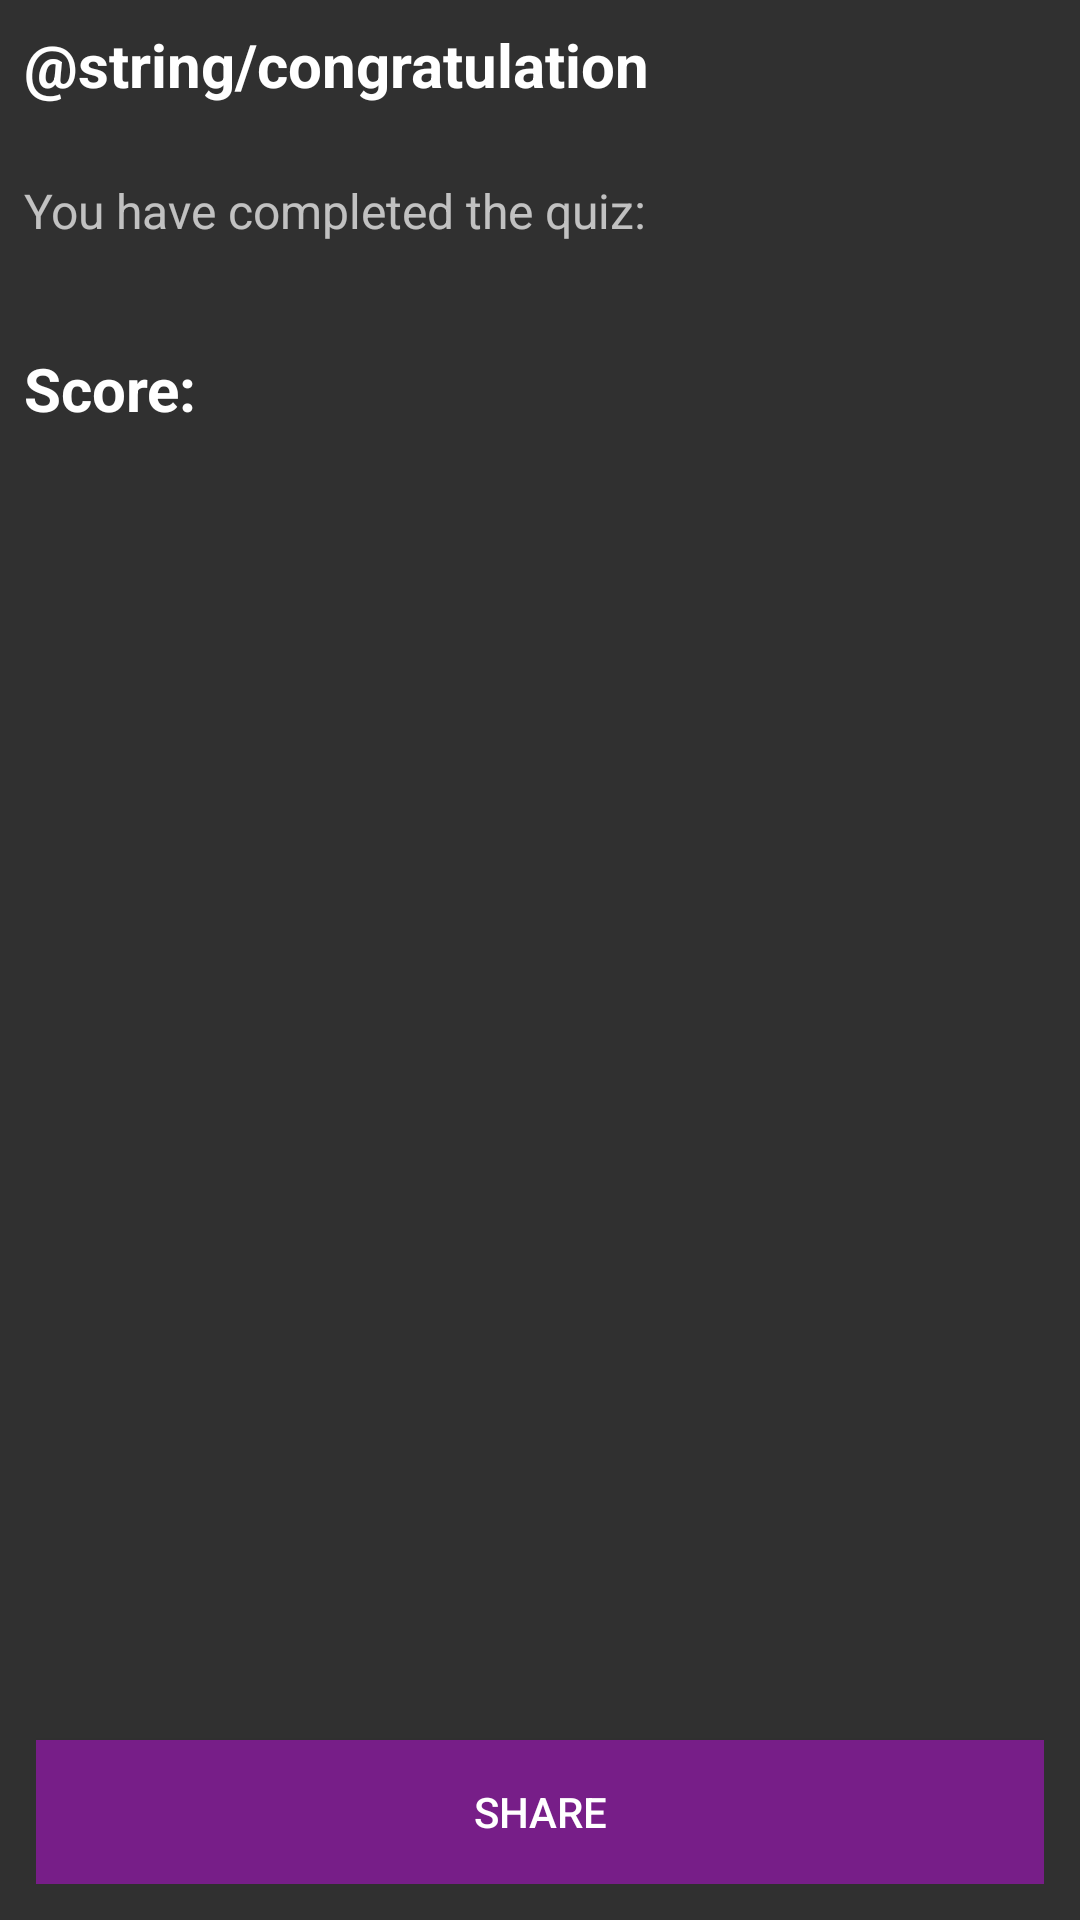

This screen was rendered from an Android layout file. Write that file and the resources it references.
<!-- AndroidManifest.xml: application theme AppTheme -->
<!-- res/layout/fragment_completed_quiz.xml -->
<?xml version="1.0" encoding="utf-8"?>
<LinearLayout xmlns:android="http://schemas.android.com/apk/res/android"
    android:layout_width="match_parent"
    android:layout_height="match_parent"
    android:orientation="vertical"
    android:padding="8dp">


    <TextView
        style="@style/Title"
        android:layout_width="match_parent"
        android:layout_height="wrap_content"
        android:text="@string/congratulation" />

    <TextView
        android:id="@+id/completed_quiz_date"
        android:layout_width="wrap_content"
        android:layout_height="wrap_content"
        android:textSize="12sp" />

    <LinearLayout
        android:layout_width="wrap_content"
        android:layout_height="wrap_content"
        android:layout_marginTop="8dp"
        android:orientation="vertical">

        <TextView
            android:layout_width="wrap_content"
            android:layout_height="wrap_content"
            android:layout_marginEnd="4dp"
            android:text="@string/quiz_completed"
            android:textSize="16sp" />

        <TextView
            android:id="@+id/completed_quiz_name"
            style="@style/Title"
            android:layout_width="wrap_content"
            android:layout_height="wrap_content" />

    </LinearLayout>

    <LinearLayout
        android:layout_width="wrap_content"
        android:layout_height="wrap_content"
        android:layout_marginTop="8dp"
        android:orientation="horizontal">

        <TextView
            style="@style/Title"
            android:layout_width="wrap_content"
            android:layout_height="wrap_content"
            android:layout_marginEnd="4dp"
            android:text="@string/completed_quiz_score" />

        <TextView
            android:id="@+id/completed_quiz_score"
            style="@style/Title"
            android:layout_width="wrap_content"
            android:layout_height="wrap_content" />

    </LinearLayout>

    <LinearLayout
        android:layout_width="match_parent"
        android:layout_height="match_parent"
        android:layout_margin="4dp"
        android:gravity="bottom">

        <Button
            android:id="@+id/share_completed_quiz"
            style="@style/QuizButton"
            android:layout_width="match_parent"
            android:layout_height="wrap_content"
            android:text="@string/share" />
    </LinearLayout>


</LinearLayout>
<!-- resources referenced by this layout -->
<resources>
  <string name="completed_quiz_score">Score:</string>
  <string name="quiz_completed">You have completed the quiz:</string>
  <string name="share">Share</string>
  <style name="QuizButton">
          <item name="android:background">@color/colorPrimaryDark</item>
      </style>
  <style name="Title">
          <item name="android:textSize">20sp</item>
          <item name="android:textColor">@color/white</item>
          <item name="android:textStyle">bold</item>
      </style>
  <style name="AppTheme" parent="Theme.AppCompat">
          
          <item name="colorPrimary">@color/colorPrimary</item>
          <item name="colorPrimaryDark">@color/colorPrimaryDark</item>
          <item name="colorAccent">@color/colorAccent</item>
      </style>
  <color name="colorPrimaryDark">#771E88</color>
  <color name="white">#ffffff</color>
  <color name="colorPrimary">#9C27B0</color>
  <color name="colorAccent">#D81B60</color>
</resources>
